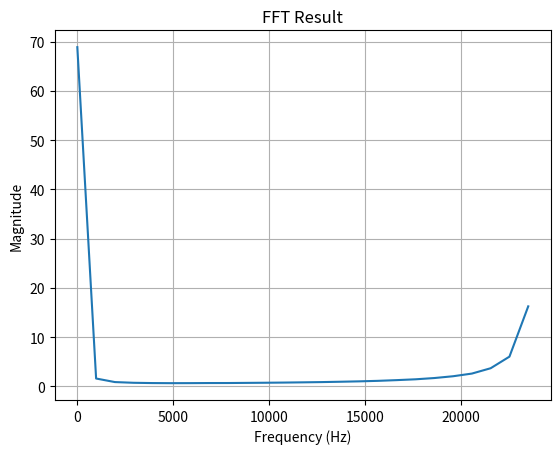

Generate this figure with matplotlib:
# import numpy as np
# import matplotlib.pyplot as plt
# from scipy.fft import fft

# # PCM_Buffer data
# pcm_data = [31153, 63686, 30439, 63705, 29700, 63777, 28947, 63906, 28182, 64018, 27435, 64129, 26704, 64276, 26007, 64460, 25325, 64606, 24622, 64732, 23877, 64859, 23105, 64986, 22312, 65116, 21557, 65287, 20814, 65457, 20057, 115, 19344, 306, 18671, 500, 18042, 699, 17497, 867, 17063, 998, 16715, 1130, 16507, 1241, 16479, 1352, 16468, 1440, 16430, 1450, 16442, 1366, 16492, 1255, 16558, 1127, 16598, 1031, 16627, 893, 16656, 756, 16638, 590, 16672, 465, 16779, 351, 16931, 217, 17105, 87, 17265, 65475, 17410, 65310, 17557, 65139, 17673, 64952, 17755, 64757, 17787, 64582, 17769, 64426, 17682, 64279, 17492, 64156, 17141, 64035, 16661, 63928]

# # Convert PCM data to floating-point format
# pcm_data = np.array(pcm_data, dtype=np.float32)

# # Calculate the sampling frequency
# sampling_frequency = 48000.0  # Assuming the sampling frequency is 48 kHz

# # Perform the FFT on the PCM data
# fft_output = fft(pcm_data)

# # Calculate the corresponding frequencies for the FFT output
# fft_size = len(fft_output)
# print(fft_size)
# frequency_resolution = sampling_frequency / fft_size
# frequencies = np.arange(0, fft_size) * frequency_resolution

# # Plot the magnitude spectrum
# plt.figure()
# plt.plot(frequencies[:fft_size // 2], np.abs(fft_output[:fft_size // 2]))
# plt.xlabel('Frequency (Hz)')
# plt.ylabel('Magnitude')
# plt.title('FFT Magnitude Spectrum')
# plt.grid(True)
# plt.show()

# import numpy as np
# import matplotlib.pyplot as plt
# from scipy.fft import fft

# # PCM_Buffer data
# pcm_data = [31153, 63686, 30439, 63705, 29700, 63777, 28947, 63906, 28182, 64018, 27435, 64129, 26704, 64276, 26007, 64460, 25325, 64606, 24622, 64732, 23877, 64859, 23105, 64986, 22312, 65116, 21557, 65287, 20814, 65457, 20057, 115, 19344, 306, 18671, 500, 18042, 699, 17497, 867, 17063, 998, 16715, 1130, 16507, 1241, 16479, 1352, 16468, 1440, 16430, 1450, 16442, 1366, 16492, 1255, 16558, 1127, 16598, 1031, 16627, 893, 16656, 756, 16638, 590, 16672, 465, 16779, 351, 16931, 217, 17105, 87, 17265, 65475, 17410, 65310, 17557, 65139, 17673, 64952, 17755, 64757, 17787, 64582, 17769, 64426, 17682, 64279, 17492, 64156, 17141, 64035, 16661, 63928]

# # Convert PCM data to floating-point format
# pcm_data = np.array(pcm_data, dtype=np.float32)

# # Calculate the sampling frequency
# sampling_frequency = 48000.0  # Assuming the sampling frequency is 48 kHz

# # Zero-pad the PCM data to the nearest power of 2 (128 in this case)
# fft_size = 128
# pcm_data = np.pad(pcm_data, (0, fft_size - len(pcm_data)), mode='constant')

# # Perform the FFT on the PCM data
# fft_output = fft(pcm_data)

# # Calculate the corresponding frequencies for the FFT output
# frequency_resolution = sampling_frequency / fft_size
# frequencies = np.arange(0, fft_size) * frequency_resolution

# # Find the top 3 peak values and their corresponding frequencies
# num_peaks = 3
# peak_indices = np.argsort(np.abs(fft_output))[-num_peaks:]
# peak_frequencies = frequencies[peak_indices]
# peak_values = np.abs(fft_output[peak_indices])

# # Plot the magnitude spectrum
# plt.figure()
# plt.plot(frequencies[:fft_size // 2], np.abs(fft_output[:fft_size // 2]))
# plt.xlabel('Frequency (Hz)')
# plt.ylabel('Magnitude')
# plt.title('FFT Magnitude Spectrum')
# plt.grid(True)
# plt.show()

# # Print the top 3 peak frequencies and values
# for i in range(num_peaks):
#     print(f"Peak {i + 1} frequency: {peak_frequencies[i]:.2f} Hz")
# #     print(f"Peak {i + 1} value: {peak_values[i]:.2f}")
# import numpy as np
# import matplotlib.pyplot as plt
# from scipy.fft import fft

# # PCM_Buffer data
# pcm_data = [31153, 63686, 30439, 63705, 29700, 63777, 28947, 63906, 28182, 64018, 27435, 64129, 26704, 64276, 26007, 64460, 25325, 64606, 24622, 64732, 23877, 64859, 23105, 64986, 22312, 65116, 21557, 65287, 20814, 65457, 20057, 115, 19344, 306, 18671, 500, 18042, 699, 17497, 867, 17063, 998, 16715, 1130, 16507, 1241, 16479, 1352, 16468, 1440, 16430, 1450, 16442, 1366, 16492, 1255, 16558, 1127, 16598, 1031, 16627, 893, 16656, 756, 16638, 590, 16672, 465, 16779, 351, 16931, 217, 17105, 87, 17265, 65475, 17410, 65310, 17557, 65139, 17673, 64952, 17755, 64757, 17787, 64582, 17769, 64426, 17682, 64279, 17492, 64156, 17141, 64035, 16661, 63928]

# # Convert PCM data to floating-point format
# pcm_data = np.array(pcm_data, dtype=np.float32)

# # Calculate the sampling frequency
# sampling_frequency = 48000.0  # Assuming the sampling frequency is 48 kHz

# # Apply the Hann window to the PCM data
# windowed_data = pcm_data * np.hanning(len(pcm_data))

# # Calculate the FFT size after zero-padding (128 in this case)
# fft_size = 128

# # Zero-pad the windowed data to the FFT size
# windowed_data = np.pad(windowed_data, (0, fft_size - len(windowed_data)), mode='constant')

# # Perform the FFT on the windowed data
# fft_output = fft(windowed_data)

# # Calculate the corresponding frequencies for the FFT output
# frequency_resolution = sampling_frequency / fft_size
# frequencies = np.arange(0, fft_size) * frequency_resolution

# # Find the top 3 peak values and their corresponding frequencies
# num_peaks = 3
# peak_indices = np.argsort(np.abs(fft_output))[-num_peaks:]
# peak_frequencies = frequencies[peak_indices]
# peak_values = np.abs(fft_output[peak_indices])

# # Plot the magnitude spectrum
# plt.figure()
# plt.plot(frequencies[:fft_size // 2], np.abs(fft_output[:fft_size // 2]))
# plt.xlabel('Frequency (Hz)')
# plt.ylabel('Magnitude')
# plt.title('FFT Magnitude Spectrum with Hann Window')
# plt.grid(True)
# plt.show()

# # Print the top 3 peak frequencies and values
# for i in range(num_peaks):
#     print(f"Peak {i + 1} frequency: {peak_frequencies[i]:.2f} Hz")
# #     print(f"Peak {i + 1} value: {peak_values[i]:.2f}")
# import numpy as np
# import matplotlib.pyplot as plt
# from scipy.fft import fft

# # PCM_Buffer data
# pcm_data = [31153, 63686, 30439, 63705, 29700, 63777, 28947, 63906, 28182, 64018, 27435, 64129, 26704, 64276, 26007, 64460, 25325, 64606, 24622, 64732, 23877, 64859, 23105, 64986, 22312, 65116, 21557, 65287, 20814, 65457, 20057, 115, 19344, 306, 18671, 500, 18042, 699, 17497, 867, 17063, 998, 16715, 1130, 16507, 1241, 16479, 1352, 16468, 1440, 16430, 1450, 16442, 1366, 16492, 1255, 16558, 1127, 16598, 1031, 16627, 893, 16656, 756, 16638, 590, 16672, 465, 16779, 351, 16931, 217, 17105, 87, 17265, 65475, 17410, 65310, 17557, 65139, 17673, 64952, 17755, 64757, 17787, 64582, 17769, 64426, 17682, 64279, 17492, 64156, 17141, 64035, 16661, 63928]

# # Convert PCM data to floating-point format
# pcm_data = np.array(pcm_data, dtype=np.float32)

# # Calculate the sampling frequency
# sampling_frequency = 48000.0  # Assuming the sampling frequency is 48 kHz

# # Apply Hann window to the PCM data
# hann_window = np.hanning(len(pcm_data))
# pcm_data_windowed = pcm_data * hann_window

# # Perform the FFT on the windowed PCM data
# fft_output = fft(pcm_data_windowed)

# # Calculate the corresponding frequencies for the FFT output
# fft_size = len(fft_output)
# frequency_resolution = sampling_frequency / fft_size
# frequencies = np.arange(0, fft_size) * frequency_resolution

# # Find the top 3 peak values and their corresponding frequencies
# num_peaks = 3
# peak_indices = np.argsort(np.abs(fft_output))[-num_peaks:]
# peak_frequencies = frequencies[peak_indices]
# peak_values = np.abs(fft_output[peak_indices])

# # Plot the log frequency spectrum
# plt.figure()
# plt.semilogx(frequencies[:fft_size // 2], np.abs(fft_output[:fft_size // 2]))
# plt.xlabel('Frequency (Hz)')
# plt.ylabel('Magnitude')
# plt.title('Log Frequency Spectrum with Hann Window')
# plt.grid(True)

# # Print the top 3 peak frequencies and values
# for i in range(num_peaks):
#     print(f"Peak {i + 1} frequency: {peak_frequencies[i]:.2f} Hz")
#     print(f"Peak {i + 1} value: {peak_values[i]:.2f}")

# plt.show()

# import numpy as np
# import matplotlib.pyplot as plt
# from scipy.signal import find_peaks

# # Replace 'audio_buffer' with your actual audio data buffer (NumPy array)
# # For example, audio_buffer = np.array([sample1, sample2, sample3, ...])
# # Ensure the buffer contains integer PCM values in the range of -128 to 127 (for 8-bit) or -32768 to 32767 (for 16-bit), etc.
# pcm_data = [31153, 63686, 30439, 63705, 29700, 63777, 28947, 63906, 28182, 64018, 27435, 64129, 26704, 64276, 26007, 64460, 25325, 64606, 24622, 64732, 23877, 64859, 23105, 64986, 22312, 65116, 21557, 65287, 20814, 65457, 20057, 115, 19344, 306, 18671, 500, 18042, 699, 17497, 867, 17063, 998, 16715, 1130, 16507, 1241, 16479, 1352, 16468, 1440, 16430, 1450, 16442, 1366, 16492, 1255, 16558, 1127, 16598, 1031, 16627, 893, 16656, 756, 16638, 590, 16672, 465, 16779, 351, 16931, 217, 17105, 87, 17265, 65475, 17410, 65310, 17557, 65139, 17673, 64952, 17755, 64757, 17787, 64582, 17769, 64426, 17682, 64279, 17492, 64156, 17141, 64035, 16661, 63928]
# audio_buffer = np.array(pcm_data)

# # Calculate the FFT
# fft_result = np.fft.fft(audio_buffer)
# magnitude_spectrum = np.abs(fft_result)

# # Calculate the corresponding frequencies for the spectrum
# sampling_frequency = 48000  # Replace with the actual sampling frequency of your audio (e.g., 48000 Hz)
# frequencies = np.fft.fftfreq(len(magnitude_spectrum), d=1.0/sampling_frequency)

# # Define the frequency range of interest (300 Hz to 10000 Hz)
# frequency_min = 300
# frequency_max = 10000

# # Find the indices corresponding to the frequency range of interest
# indices_of_interest = np.where((frequencies >= frequency_min) & (frequencies <= frequency_max))[0]

# # Get the magnitudes and frequencies within the frequency range of interest
# magnitudes_of_interest = magnitude_spectrum[indices_of_interest]
# frequencies_of_interest = frequencies[indices_of_interest]

# # Find the peak frequencies within the frequency range
# peaks, _ = find_peaks(magnitudes_of_interest, height=1000)  # Adjust 'height' as needed
# peak_frequencies = frequencies_of_interest[peaks]

# # Plot the spectrum for the frequency range of interest
# plt.figure(figsize=(10, 6))
# plt.plot(frequencies_of_interest, magnitudes_of_interest)
# plt.xlabel('Frequency (Hz)')
# plt.ylabel('Magnitude')
# plt.title('FFT Spectrum (300 Hz - 10000 Hz)')
# plt.grid()

# # Mark the peak frequencies on the plot
# plt.plot(peak_frequencies, magnitudes_of_interest[peaks], 'ro', label='Peaks')
# plt.legend()

# plt.show()

# print("Peak frequencies:")
# for peak_freq in peak_frequencies:
#     print(f"{peak_freq:.2f} Hz")

# import numpy as np
# from scipy.fft import fft

# def calculate_fft(pcm_buffer, sampling_frequency):
#     # Convert PCM_Buffer data to numpy array
#     pcm_data = np.array(pcm_buffer, dtype=np.uint16)

#     # Normalize the data to the range [-1.0, 1.0]
#     pcm_data_normalized = (pcm_data.astype(np.float32) - 32768) / 32768.0

#     # Perform the FFT
#     fft_result = fft(pcm_data_normalized)

#     # Calculate the magnitude spectrum
#     fft_magnitude = np.abs(fft_result)[:len(fft_result) // 2]

#     # Calculate the corresponding frequencies
#     frequencies = np.fft.fftfreq(len(fft_result), 1.0 / sampling_frequency)[:len(fft_result) // 2]

#     return frequencies, fft_magnitude

# # Assuming the sampling frequency is 48kHz (48000 samples per second)
# sampling_frequency = 48000

# # Example usage with your PCM_Buffer data
# PCM_Buffer = [3724, 63212, 3495, 63395, 3232, 63601, 2890, 63750, 2470, 63895, 2094, 64078, 1809, 64320, 1592, 64557, 1341, 64783, 999, 64904, 471, 65027, 65499, 65187, 64977, 65402, 64494, 130, 64001, 382, 63562, 654, 63173, 886, 62804, 1070, 62426, 1245, 62057, 1393, 61779, 1601, 61679, 1818, 61814, 2008, 62145, 2143, 62463, 2139, 62728, 1960, 63004, 1764, 63353, 1612, 63751, 1458, 64132, 1284, 64409, 1057, 64609, 821, 64848, 597, 65194, 444, 102, 335, 625, 168, 1142, 65491, 1619, 65233, 2079, 64967, 2518, 64717, 2931, 64496, 3277, 64331, 3602, 64174, 3906, 64001, 4173, 63792, 4307, 63579, 4128, 63376]
# frequencies, fft_magnitude = calculate_fft(PCM_Buffer, sampling_frequency)

# # Now you have the frequencies and corresponding magnitude spectrum after the FFT
# print(frequencies)     # Array of frequencies
# print(fft_magnitude)   # Array of magnitude values

# import matplotlib.pyplot as plt

# # Plot the magnitude spectrum
# plt.figure()
# plt.plot(frequencies, fft_magnitude)
# plt.xlabel('Frequency (Hz)')
# plt.ylabel('Magnitude')
# plt.grid()
# plt.show()
# import numpy as np
# from scipy.fft import fft

# # Given data from PCM_Buffer (replace this with your actual PCM_Buffer data)
# # Sample rate (sampling frequency) in Hz
# sample_rate = 48000
# # PCM_Buffer data (replace this with your actual PCM_Buffer data)
# pcm_buffer_data = [3724, 63212, 3495, 63395, 3232, 63601, 2890, 63750, 2470, 63895, 2094, 64078, 1809, 64320, 1592, 64557, 1341, 64783, 999, 64904, 471, 65027, 65499, 65187, 64977, 65402, 64494, 130, 64001, 382, 63562, 654, 63173, 886, 62804, 1070, 62426, 1245, 62057, 1393, 61779, 1601, 61679, 1818, 61814, 2008, 62145, 2143, 62463, 2139, 62728, 1960, 63004, 1764, 63353, 1612, 63751, 1458, 64132, 1284, 64409, 1057, 64609, 821, 64848, 597, 65194, 444, 102, 335, 625, 168, 1142, 65491, 1619, 65233, 2079, 64967, 2518, 64717, 2931, 64496, 3277, 64331, 3602, 64174, 3906, 64001, 4173, 63792, 4307, 63579, 4128, 63376, 3789, 63273]  # Add the entire buffer data here

# # Convert the PCM_Buffer data to a numpy array of float32
# pcm_data_float = np.array(pcm_buffer_data, dtype=np.float32)

# # Normalize the data to the range [-1, 1]
# pcm_data_float /= 2**15  # Since it's a 16-bit unsigned integer (2^16), we use 2^15 for signed range

# # Perform the FFT on the PCM data
# fft_result = fft(pcm_data_float)

# # Get the magnitudes of the positive frequencies (ignoring negative frequencies)
# magnitude_spectrum = np.abs(fft_result[:len(fft_result) // 2])

# # Find the indices of the top 3 peaks (excluding the DC component)
# num_peaks = 3
# peak_indices = magnitude_spectrum.argsort()[-num_peaks:][::-1]

# # Calculate the corresponding frequencies of the peaks
# frequencies = np.fft.fftfreq(len(pcm_buffer_data), d=1/sample_rate)
# peak_frequencies = frequencies[peak_indices]

# # Print the peak frequencies
# print("Peak Frequencies (Hz):", peak_frequencies)

# # Optionally, you can also print the magnitudes of the peaks
# peak_magnitudes = magnitude_spectrum[peak_indices]
# print("Peak Magnitudes:", peak_magnitudes)

# import numpy as np
# from scipy.fft import fft

# Given data from PCM_Buffer (replace this with your actual PCM_Buffer data)
# Sample rate (sampling frequency) in Hz
# sample_rate = 48000
# # PCM_Buffer data (replace this with your actual PCM_Buffer data)
# pcm_buffer_data = [
#     3724, 63212, 3495, 63395, 3232, 63601, 2890, 63750, 2470, 63895,
#     2094, 64078, 1809, 64320, 1592, 64557, 1341, 64783, 999, 64904,
#     471, 65027, 65499, 65187, 64977, 65402, 64494, 130, 64001, 382,
#     63562, 654, 63173, 886, 62804, 1070, 62426, 1245, 62057, 1393,
#     61779, 1601, 61679, 1818, 61814, 2008, 62145, 2143, 62463, 2139,
#     62728, 1960, 63004, 1764, 63353, 1612, 63751, 1458, 64132, 1284,
#     64409, 1057, 64609, 821, 64848, 597, 65194, 444, 102, 335, 625,
#     168, 1142, 65491, 1619, 65233, 2079, 64967, 2518, 64717, 2931,
#     64496, 3277, 64331, 3602, 64174, 3906, 64001, 4173, 63792, 4307,
#     63579, 4128, 63376, 3789, 63273
# ]
#   # Add the entire buffer data here

# # Convert the PCM_Buffer data to a numpy array of float32
# pcm_data_float = np.array(pcm_buffer_data, dtype=np.float32)

# # Normalize the data to the range [-1, 1]
# pcm_data_normalized = pcm_data_float / 32768.0  # Since int16 has a range of -32768 to 32767

# # Perform the FFT on the PCM data
# fft_result = fft(pcm_data_normalized)

# # Get the magnitudes of the positive frequencies (ignoring negative frequencies)
# magnitude_spectrum = np.abs(fft_result[:len(fft_result) // 2])

# # Find the indices of the top 3 peaks (excluding the DC component)
# num_peaks = 3
# peak_indices = magnitude_spectrum.argsort()[-num_peaks:][::-1]

# # Calculate the corresponding frequencies of the peaks
# frequencies = np.fft.fftfreq(len(pcm_buffer_data), d=1/sample_rate)
# peak_frequencies = frequencies[peak_indices]

# # Print the peak frequencies
# print("Peak Frequencies (Hz):", peak_frequencies)

# # Optionally, you can also print the magnitudes of the peaks
# peak_magnitudes = magnitude_spectrum[peak_indices]
# print("Peak Magnitudes:", peak_magnitudes)

import numpy as np
import scipy.signal as signal

# Replace this with the actual PCM data from the buffer
pcm_data = [32760, 64198, 32760, 63883, 32760, 63620, 32760, 63412, 32760, 63236, 32760, 63069, 32760, 62905, 32760, 62794, 32760, 62709, 32470, 62729, 31757, 62871, 31124, 63109, 30446, 63365, 29687, 63570, 28919, 63720, 28180, 63858, 27514, 64024, 26902, 64188, 26243, 64329, 25437, 64447, 24523, 64558, 23624, 64783, 22752, 65114, 21943, 65513, 21168]
# Convert the PCM data to a NumPy array and normalize it to the range [-1, 1]
pcm_data = np.array(pcm_data, dtype=np.float32)
pcm_data /= 2 ** 15  # Assuming 16-bit PCM

# Perform FFT on the PCM data
fft_result = np.abs(np.fft.rfft(pcm_data))

# Find the indices of the 3 peaks with the highest magnitude in the FFT result
num_peaks = 3
peak_indices = signal.find_peaks(fft_result, distance=50, height=100)[0][:num_peaks]

# Calculate the corresponding frequencies for the peaks
sample_rate = 48000  # 48kHz, same as the sampling frequency
frequencies = np.fft.rfftfreq(len(pcm_data), d=1 / sample_rate)
peak_frequencies = frequencies[peak_indices]

# Print the peak frequencies
print("Peak Frequencies (Hz):", peak_frequencies)

# Optionally, you can plot the FFT result
import matplotlib.pyplot as plt

plt.plot(frequencies, fft_result)
plt.xlabel('Frequency (Hz)')
plt.ylabel('Magnitude')
plt.title('FFT Result')
plt.grid(True)
plt.show()

